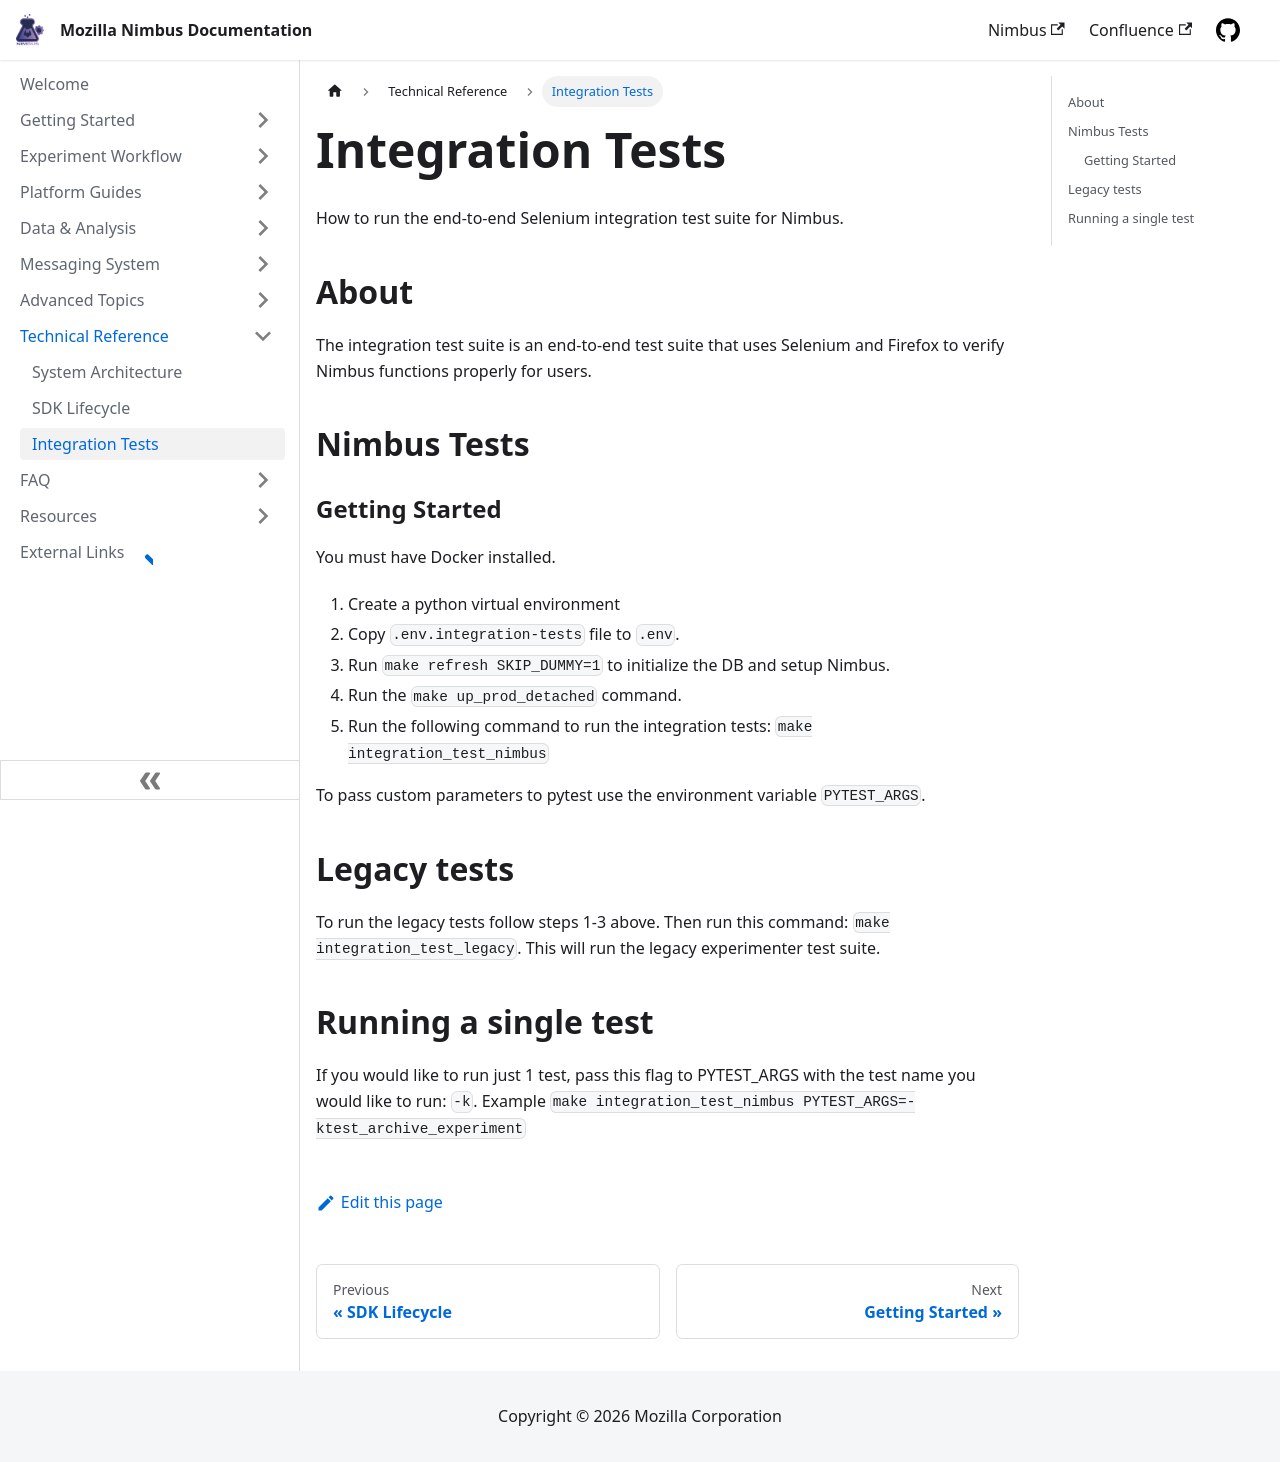

repository: mozilla/experimenter-docs · page: technical-reference/integration-tests/index.html · generator: docusaurus

---
id: integration-tests
title: Integration Tests
slug: /technical-reference/integration-tests
---

How to run the end-to-end Selenium integration test suite for Nimbus.

## About

The integration test suite is an end-to-end test suite that uses Selenium and Firefox to verify Nimbus functions properly for users.

## Nimbus Tests
### Getting Started


You must have Docker installed.

1. Create a python virtual environment
2. Copy `.env.integration-tests` file to `.env`.
3. Run `make refresh SKIP_DUMMY=1` to initialize the DB and setup Nimbus.
4. Run the `make up_prod_detached` command.
5. Run the following command to run the integration tests: `make integration_test_nimbus`

To pass custom parameters to pytest use the environment variable `PYTEST_ARGS`.

## Legacy tests

To run the legacy tests follow steps 1-3 above. Then run this command: `make integration_test_legacy`. This will run the legacy experimenter test suite.

## Running a single test

If you would like to run just 1 test, pass this flag to PYTEST_ARGS with the test name you would like to run: `-k`. Example `make integration_test_nimbus PYTEST_ARGS=-ktest_archive_experiment`
